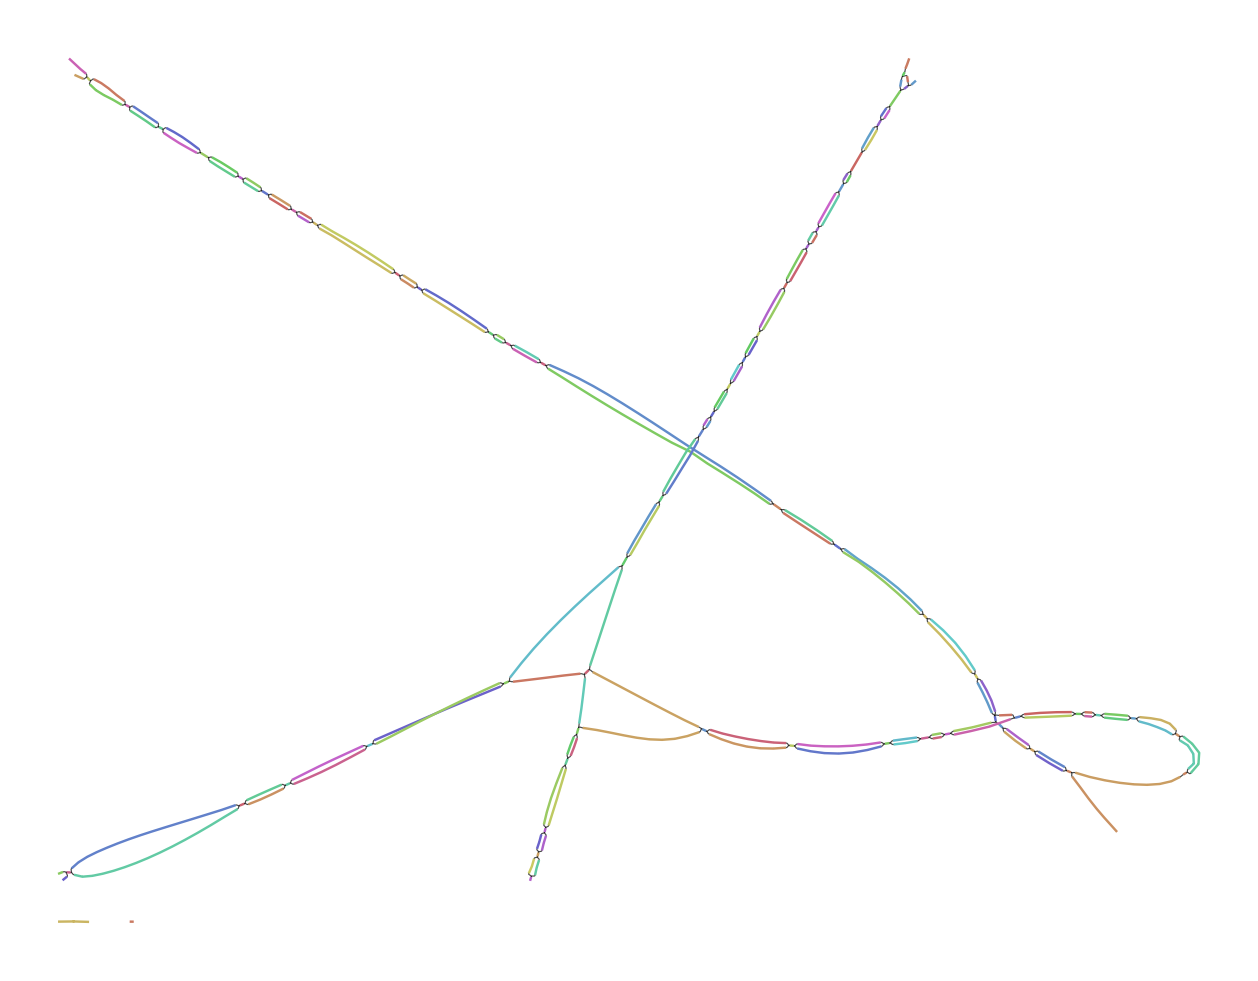

Data behind this chart, as committed beside it:
Node_Label, Sequence
k_1027, AGGCAGGAGTACAATTCTTTGTATACCAGATGTAACCAAG…
k_1029, CAGGCAGGAGTACAA
k_1300, CACAATGCCATCGAGT
k_1304, CAATGCCATCGAGTC
k_1306, AATGCCATCGAGTCTAGTGAACAAAAAAGGACCCTGTTAA…
k_1516, ATAATATGCACAGTATGTGAGG
k_1532, CACAGTATGTGAGGCTAGAAAGTGGAAGGGAGGCAACTGC…
k_1862, AATGAAGATATTGGGACTATAAAACCAGTACTGGGAGAGA…
k_2443, GTGTTATCTTCATTCTCCCCTTTTCCAACCTATCTGGCTT…
k_2445, GGTGTTATCTTCATT
k_2553, ACCACTATTGTGGCGTCTGGTGGCTTGGTCTTGCTATCTT…
k_2559, TCTACCACTATTGTGGC
k_2910, GACACAACCCACCTTCA
k_2916, ACAACCCACCTTCAATACGCGCCCAACGCTATAAGGACTG…
k_3512, CAGCTAGATAGAGAAGG
k_3518, CTAGATAGAGAAGGGCATAAGAGAAACATTTATAATAACC…
k_4767, GCATCCATCATACCGTGAATTGCCTTCAGTTCCGTGTCAG…
k_4785, TTCTCACTTGCATCCATCATACC
k_5616, GGTTTTGAAAAATTGGC
k_5622, TTTGAAAAATTGGCTAATCTAAACCTAAGCCTGTCCACAT…
k_5962, GAAGAAGTCTACGGCATGCCAAAA
k_5982, ACGGCATGCCAAAAGTCGTGACCATAATAAGGGCTTGCAC…
k_7018, TGGACTCAGAGAAGCAC
k_7024, ACTCAGAGAAGCACTTGGTGGAACAACTGATCAGAGATTT…
k_7094, GGCAAGCCCCAAAAAATAAC
k_7106, CCCCAAAAAATAACTGAAGGGGAAAGAATGAAAGTTGCTT…
k_7390, TATCAAAGATGGCAACAAGATTGGATTCAAGTGGAGAAAG…
k_7448, AGTGGAGAAAGGGGTACTATAGCATATGAAAAAGCAGTGG…
k_7462, GCAAGGATCCATGTCTGTGGGGATGATGGCTTCCT
k_7504, GATGATGGCTTCCTAATAACAGAGAAGGGGCTGGGATTAA…
k_7965, TTTAGGTAGTACAACTTGACTAATTCGTAGGTGGGTAGGA…
k_7969, TCTTTAGGTAGTACAA
k_8007, TCTACGTCAGTCTTGACGTTCTTTAGGTAGTAC
k_8008, AAGACTGACGTAGAAA
k_8012, GACTGACGTAGAAAAGAGCTGGCTAGGAGGGTTAGACTAC…
k_8092, AAGGTAGTAGAACCAGCC
k_8100, TAGTAGAACCAGCCTTGGCATACCTCCCCTATGCTACCAG…
k_8362, AAAAGTGATGGACTG
k_8364, AAAGTGATGGACTGTTGGGTACGGGGATCAGTGCAGCAAT…
k_8660, CCTAGTGATGAGAGAAT
k_8666, AGTGATGAGAGAATTAGGTTACCCACAGACAACTATCTAA…
k_9253, GAGGTTTAGTTGGTTTTTGTCACAATCTTGTATATCCGTG…
k_9257, GTGAGGTTTAGTTGGT
k_9705, CAAGGCATAGGCCCTAGTTTATCATCCATTGCAATGACTT…
k_9721, ATGGTTTGCAAGGCATAGGCCC
k_9938, CCAAAGGCAGTGATAGA
k_9944, AAGGCAGTGATAGAGGAGATAGGACGACACAAACGGGTAC…
k_10524, TAGCTTATACATTTGTAAATGAAGATATTGG
k_11037, AAGTTGTCATCCATTTCTATTATGTCCTCTTGTTCTTTTC…
k_11055, CCGAATTCAAAGTTGTCATCCAT
k_11777, GGTGTGGGGCTGTCCCTAGCTTGTGTCACCACGTTCAAAT…
k_11813, TTCTTGCAGCCTGTCAATGGTGTGGGGCTGTC
k_12248, CCAGACGGTGCCAGATG
k_12254, GACGGTGCCAGATGCTATGTATTAAATCCAGAGGCAGTAA…
k_13019, AGCACCCTATCAGGCTGTATTCGTAGCGGTTGGTTAAACC…
k_13131, AACTCCATGTGCCATGTACAGCAGAGATTTTTAGTAGCAA…
k_13169, TAAAAGTTCATTTGTGATCAACTCCATGTGCCA
k_13217, GGGTTTTTGTTTGTATGTTTTGTATAAAAGTTCATTTG
k_13669, TTCTTGCTCTTGACTTTCCCTTTTTTCTTTACCTGATATT…
k_13675, GTATTCTTGCTCTTGAC
... 118 more rows
